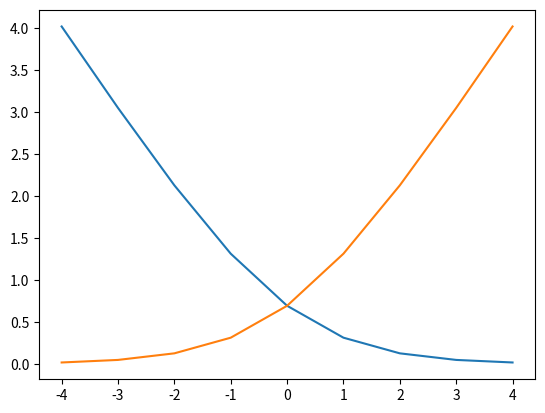

The script that saved this image:
import numpy as np
import matplotlib.pyplot as plt



def cost1(x):
    return -np.log(1. / (1. + np.exp(-x)))


def cost0(x):
    return -np.log(1. - 1. / (1. + np.exp(-x)))


# def svm1(x):
#     if x >= 1:
#         return 0
#     return np.abs(x)

def main():
    X = np.array([-4, -3, -2, -1, 0, 1, 2, 3, 4])
    print(cost1(X))

    plt.plot(X, cost1(X))
    plt.plot(X, cost0(X))
    # plt.plot(X, [svm1(_) for _ in X])

    plt.show()



if __name__ == '__main__':
    print('========================================== START ==========================================')
    #...
    main()
    print('========================================== END ============================================')